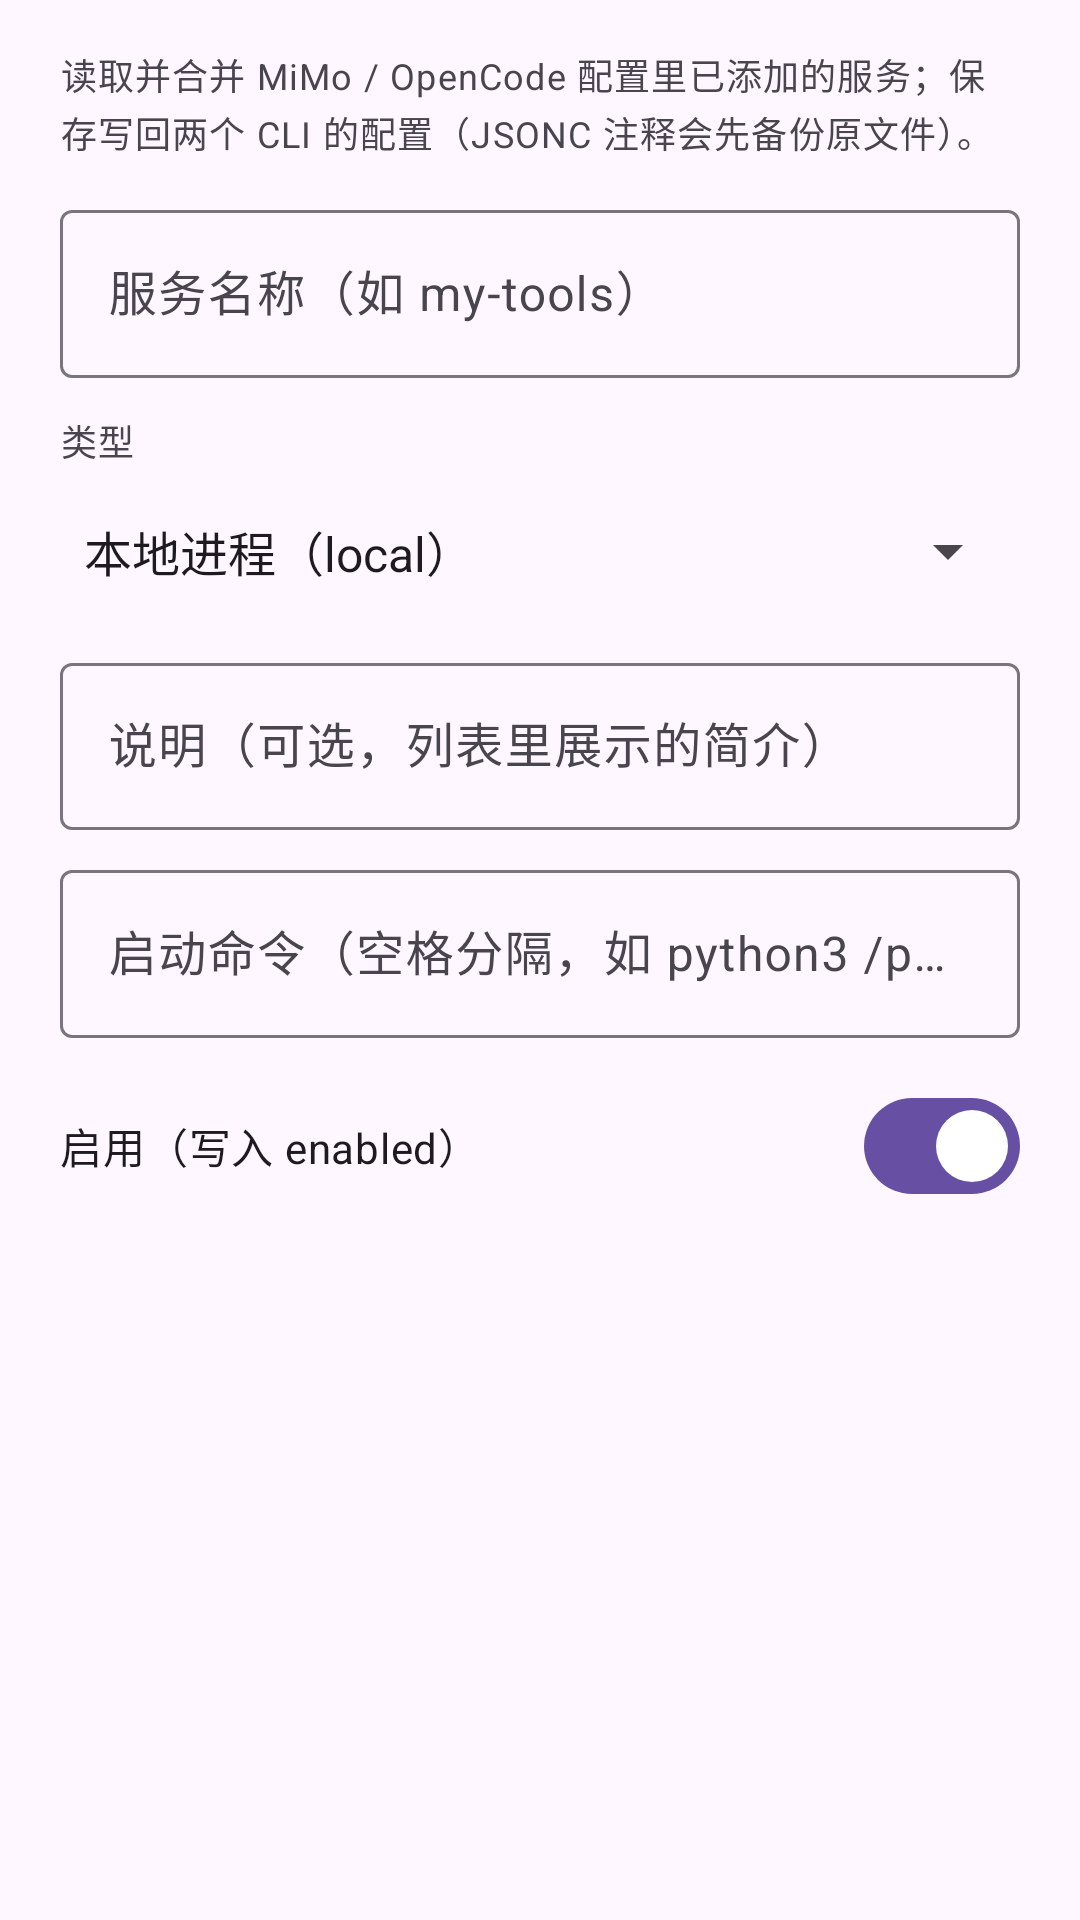

The Android layout XML behind this screen, and the referenced resources:
<!-- AndroidManifest.xml: application theme Theme.CodeTool.Starting -->
<!-- res/layout/dialog_mcp.xml -->
<?xml version="1.0" encoding="utf-8"?>
<ScrollView xmlns:android="http://schemas.android.com/apk/res/android"
    android:layout_width="match_parent"
    android:layout_height="wrap_content"
    android:fillViewport="true">

    <LinearLayout
        android:layout_width="match_parent"
        android:layout_height="wrap_content"
        android:orientation="vertical"
        android:paddingHorizontal="20dp"
        android:paddingTop="16dp"
        android:paddingBottom="8dp">

        <com.google.android.material.textview.MaterialTextView
            android:layout_width="match_parent"
            android:layout_height="wrap_content"
            android:text="读取并合并 MiMo / OpenCode 配置里已添加的服务；保存写回两个 CLI 的配置（JSONC 注释会先备份原文件）。"
            android:textAppearance="?attr/textAppearanceBodySmall"
            android:textColor="?attr/colorOnSurfaceVariant" />

        <com.google.android.material.textfield.TextInputLayout
            android:layout_width="match_parent"
            android:layout_height="wrap_content"
            android:layout_marginTop="12dp"
            android:hint="服务名称（如 my-tools）">
            <com.google.android.material.textfield.TextInputEditText
                android:id="@+id/etMcpName"
                android:layout_width="match_parent"
                android:layout_height="wrap_content"
                android:minHeight="56dp"
                android:gravity="center_vertical"
                android:inputType="text" />
        </com.google.android.material.textfield.TextInputLayout>

        <com.google.android.material.textview.MaterialTextView
            android:layout_width="wrap_content"
            android:layout_height="wrap_content"
            android:layout_marginTop="12dp"
            android:text="类型"
            android:textAppearance="?attr/textAppearanceLabelMedium"
            android:textColor="?attr/colorOnSurfaceVariant" />

        <Spinner
            android:id="@+id/spMcpType"
            android:layout_width="match_parent"
            android:layout_height="wrap_content"
            android:layout_marginTop="4dp"
            android:minHeight="48dp"
            android:entries="@array/mcp_types"
            android:spinnerMode="dropdown" />

        <com.google.android.material.textfield.TextInputLayout
            android:id="@+id/tilMcpDesc"
            android:layout_width="match_parent"
            android:layout_height="wrap_content"
            android:layout_marginTop="8dp"
            android:hint="说明（可选，列表里展示的简介）">
            <com.google.android.material.textfield.TextInputEditText
                android:id="@+id/etMcpDesc"
                android:layout_width="match_parent"
                android:layout_height="wrap_content"
                android:minHeight="48dp"
                android:gravity="center_vertical"
                android:inputType="text" />
        </com.google.android.material.textfield.TextInputLayout>

        <com.google.android.material.textfield.TextInputLayout
            android:id="@+id/tilMcpCommand"
            android:layout_width="match_parent"
            android:layout_height="wrap_content"
            android:layout_marginTop="8dp"
            android:hint="启动命令（空格分隔，如 python3 /path/server.py）">
            <com.google.android.material.textfield.TextInputEditText
                android:id="@+id/etMcpCommand"
                android:layout_width="match_parent"
                android:layout_height="wrap_content"
                android:minHeight="56dp"
                android:gravity="center_vertical"
                android:inputType="text" />
        </com.google.android.material.textfield.TextInputLayout>

        <com.google.android.material.textfield.TextInputLayout
            android:id="@+id/tilMcpUrl"
            android:layout_width="match_parent"
            android:layout_height="wrap_content"
            android:layout_marginTop="8dp"
            android:visibility="gone"
            android:hint="远程 URL（SSE / HTTP）">
            <com.google.android.material.textfield.TextInputEditText
                android:id="@+id/etMcpUrl"
                android:layout_width="match_parent"
                android:layout_height="wrap_content"
                android:minHeight="56dp"
                android:gravity="center_vertical"
                android:inputType="textUri" />
        </com.google.android.material.textfield.TextInputLayout>

        <com.google.android.material.materialswitch.MaterialSwitch
            android:id="@+id/swMcpEnabled"
            android:layout_width="match_parent"
            android:layout_height="wrap_content"
            android:minHeight="56dp"
            android:layout_marginTop="8dp"
            android:checked="true"
            android:text="启用（写入 enabled）"
            android:textAppearance="?attr/textAppearanceBodyMedium" />

    </LinearLayout>
</ScrollView>
<!-- resources referenced by this layout -->
<resources>
  <string-array name="mcp_types">
          <item>本地进程（local）</item>
          <item>远程服务（remote）</item>
      </string-array>
  <style name="Theme.CodeTool.Starting" parent="Theme.Material3.DayNight.NoActionBar">
          <item name="android:windowBackground">?android:colorBackground</item>
          <item name="android:statusBarColor" tools:targetApi="l">?android:colorBackground</item>
      </style>
</resources>
